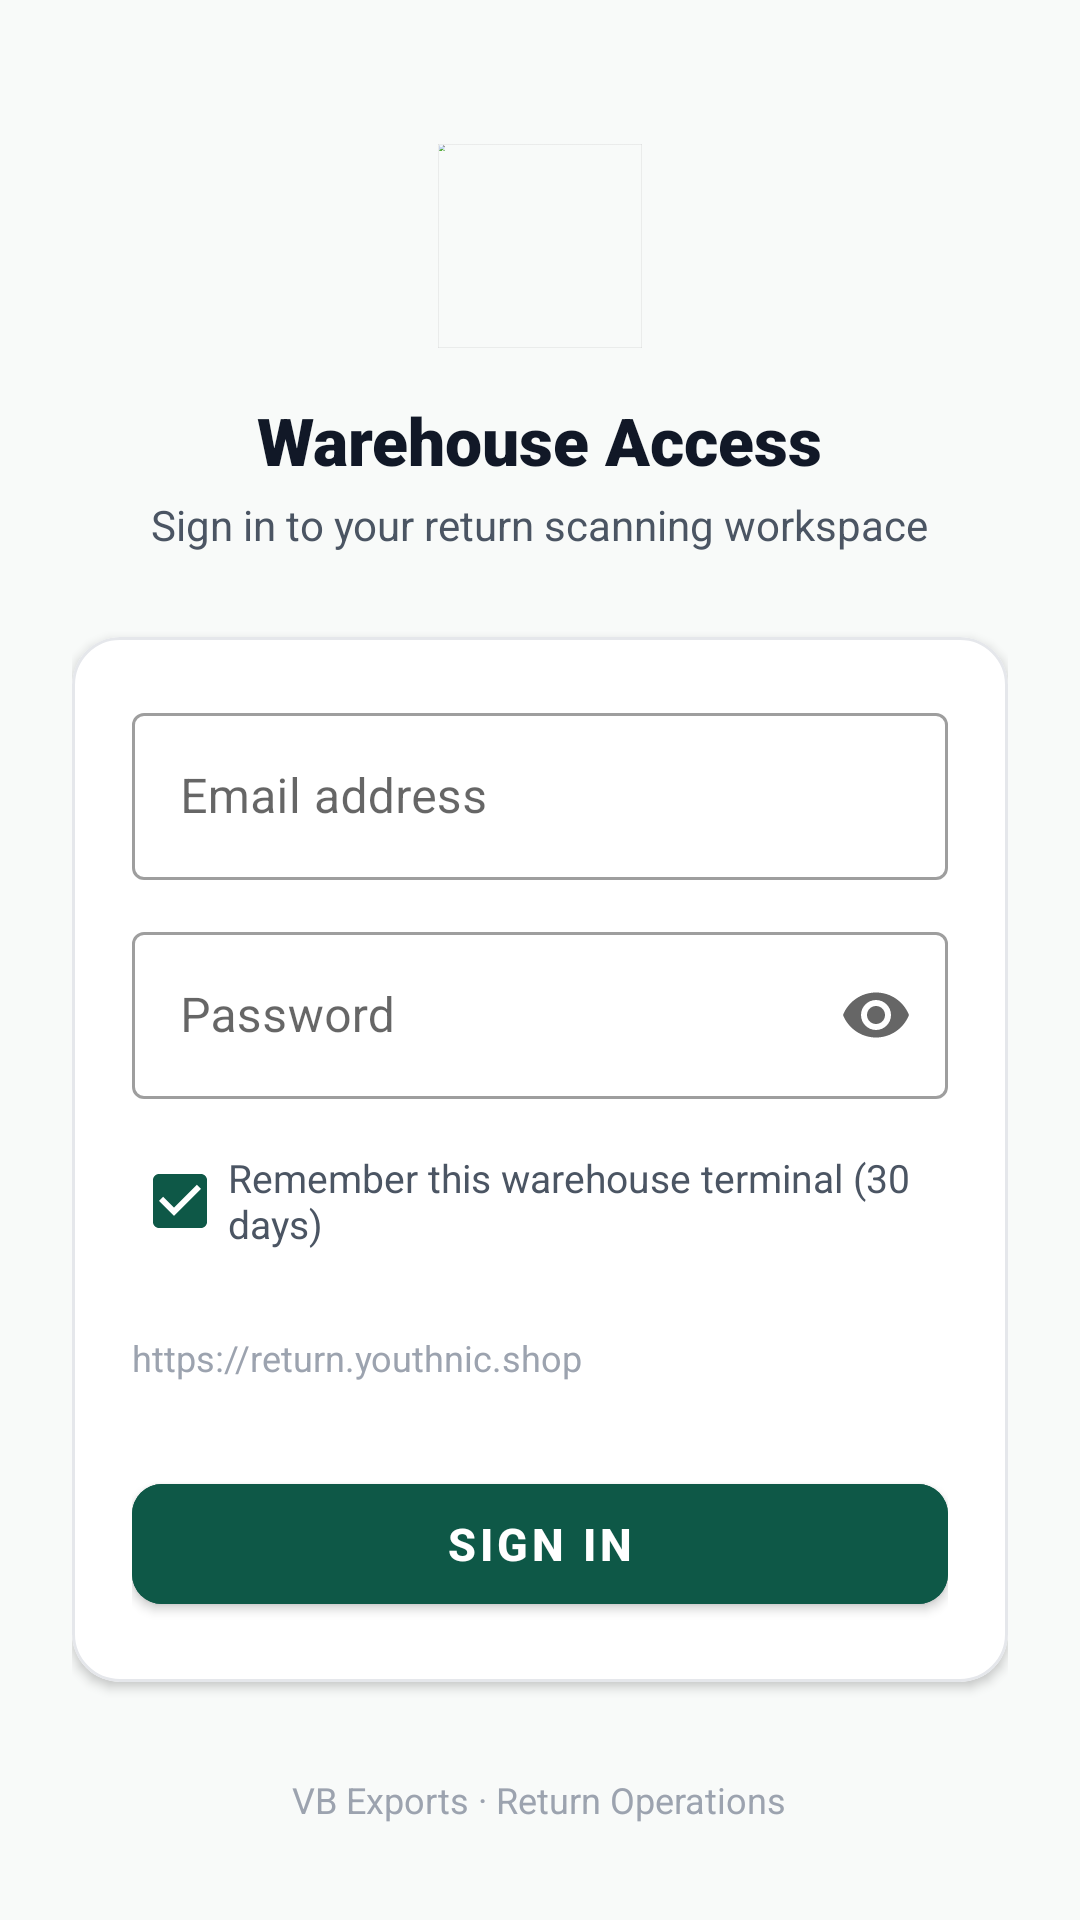

Android layout source for this screen:
<!-- AndroidManifest.xml: application theme Theme.ReturnScan -->
<!-- res/layout/activity_login.xml -->
<?xml version="1.0" encoding="utf-8"?>
<ScrollView xmlns:android="http://schemas.android.com/apk/res/android"
    xmlns:app="http://schemas.android.com/apk/res-auto"
    xmlns:tools="http://schemas.android.com/tools"
    android:layout_width="match_parent"
    android:layout_height="match_parent"
    android:background="@color/background"
    android:fillViewport="true">

    <LinearLayout
        android:layout_width="match_parent"
        android:layout_height="wrap_content"
        android:gravity="center_horizontal"
        android:orientation="vertical"
        android:paddingHorizontal="24dp"
        android:paddingTop="48dp"
        android:paddingBottom="32dp">

        
        <ImageView
            android:layout_width="68dp"
            android:layout_height="68dp"
            android:contentDescription="@string/app_name"
            android:src="@drawable/ic_launcher_youthnic" />

        <TextView
            android:layout_width="wrap_content"
            android:layout_height="wrap_content"
            android:layout_marginTop="16dp"
            android:fontFamily="sans-serif-black"
            android:text="@string/login_title"
            android:textColor="@color/text_primary"
            android:textSize="22sp" />

        <TextView
            android:layout_width="wrap_content"
            android:layout_height="wrap_content"
            android:layout_marginTop="4dp"
            android:gravity="center"
            android:text="@string/login_subtitle"
            android:textColor="@color/text_secondary"
            android:textSize="14sp" />

        
        <com.google.android.material.card.MaterialCardView
            android:layout_width="match_parent"
            android:layout_height="wrap_content"
            android:layout_marginTop="28dp"
            app:cardBackgroundColor="@color/surface"
            app:cardCornerRadius="16dp"
            app:cardElevation="2dp"
            app:strokeColor="@color/border"
            app:strokeWidth="1dp">

            <LinearLayout
                android:layout_width="match_parent"
                android:layout_height="wrap_content"
                android:orientation="vertical"
                android:padding="20dp">

                <com.google.android.material.textfield.TextInputLayout
                    android:id="@+id/tilEmail"
                    style="@style/Widget.MaterialComponents.TextInputLayout.OutlinedBox"
                    android:layout_width="match_parent"
                    android:layout_height="wrap_content"
                    android:hint="@string/email_hint">

                    <com.google.android.material.textfield.TextInputEditText
                        android:id="@+id/etEmail"
                        android:layout_width="match_parent"
                        android:layout_height="wrap_content"
                        android:inputType="textEmailAddress"
                        android:maxLines="1" />
                </com.google.android.material.textfield.TextInputLayout>

                <com.google.android.material.textfield.TextInputLayout
                    android:id="@+id/tilPassword"
                    style="@style/Widget.MaterialComponents.TextInputLayout.OutlinedBox"
                    android:layout_width="match_parent"
                    android:layout_height="wrap_content"
                    android:layout_marginTop="12dp"
                    android:hint="@string/password_hint"
                    app:endIconMode="password_toggle">

                    <com.google.android.material.textfield.TextInputEditText
                        android:id="@+id/etPassword"
                        android:layout_width="match_parent"
                        android:layout_height="wrap_content"
                        android:inputType="textPassword"
                        android:maxLines="1" />
                </com.google.android.material.textfield.TextInputLayout>

                
                <CheckBox
                    android:id="@+id/cbRememberDevice"
                    android:layout_width="match_parent"
                    android:layout_height="wrap_content"
                    android:layout_marginTop="10dp"
                    android:checked="true"
                    android:buttonTint="@color/colorPrimary"
                    android:text="@string/remember_device"
                    android:textColor="@color/text_secondary"
                    android:textSize="13sp" />

                
                <LinearLayout
                    android:id="@+id/btnToggleServerConfig"
                    android:layout_width="match_parent"
                    android:layout_height="wrap_content"
                    android:layout_marginTop="12dp"
                    android:background="?attr/selectableItemBackground"
                    android:gravity="center_vertical"
                    android:orientation="horizontal"
                    android:paddingVertical="8dp">

                    <TextView
                        android:id="@+id/tvCurrentServerUrl"
                        android:layout_width="0dp"
                        android:layout_height="wrap_content"
                        android:layout_weight="1"
                        android:ellipsize="end"
                        android:maxLines="1"
                        android:text="https://return.youthnic.shop"
                        android:textColor="@color/text_muted"
                        android:textSize="12sp" />

                    <ImageView
                        android:id="@+id/ivServerArrow"
                        android:layout_width="16dp"
                        android:layout_height="16dp"
                        android:importantForAccessibility="no"
                        android:src="@drawable/ic_chevron_right"
                        app:tint="@color/text_muted" />
                </LinearLayout>

                
                <com.google.android.material.textfield.TextInputLayout
                    android:id="@+id/tilServerUrl"
                    style="@style/Widget.MaterialComponents.TextInputLayout.OutlinedBox"
                    android:layout_width="match_parent"
                    android:layout_height="wrap_content"
                    android:layout_marginTop="4dp"
                    android:hint="@string/server_url_label"
                    android:visibility="gone"
                    tools:visibility="visible">

                    <com.google.android.material.textfield.TextInputEditText
                        android:id="@+id/etServerUrl"
                        android:layout_width="match_parent"
                        android:layout_height="wrap_content"
                        android:inputType="textUri"
                        android:maxLines="1" />
                </com.google.android.material.textfield.TextInputLayout>

                
                <TextView
                    android:id="@+id/tvLoginError"
                    android:layout_width="match_parent"
                    android:layout_height="wrap_content"
                    android:layout_marginTop="12dp"
                    android:background="@drawable/bg_round_card"
                    android:backgroundTint="@color/verdict_stop_bg"
                    android:padding="10dp"
                    android:textColor="@color/verdict_stop"
                    android:textSize="13sp"
                    android:visibility="gone"
                    tools:text="Incorrect email or password."
                    tools:visibility="visible" />

                
                <com.google.android.material.button.MaterialButton
                    android:id="@+id/btnLogin"
                    android:layout_width="match_parent"
                    android:layout_height="52dp"
                    android:layout_marginTop="20dp"
                    android:backgroundTint="@color/colorPrimary"
                    android:text="@string/login_btn"
                    android:textColor="@color/text_on_primary"
                    android:textSize="15sp"
                    android:textStyle="bold"
                    app:cornerRadius="10dp" />

                <ProgressBar
                    android:id="@+id/progressLogin"
                    android:layout_width="28dp"
                    android:layout_height="28dp"
                    android:layout_gravity="center_horizontal"
                    android:layout_marginTop="16dp"
                    android:indeterminateTint="@color/colorPrimary"
                    android:visibility="gone" />

            </LinearLayout>
        </com.google.android.material.card.MaterialCardView>

        <View
            android:layout_width="match_parent"
            android:layout_height="0dp"
            android:layout_weight="1" />

        <TextView
            android:id="@+id/tvLoginFooter"
            android:layout_width="wrap_content"
            android:layout_height="wrap_content"
            android:layout_marginTop="24dp"
            android:text="VB Exports · Return Operations"
            android:textColor="@color/text_muted"
            android:textSize="12sp" />
    </LinearLayout>
</ScrollView>
<!-- resources referenced by this layout -->
<resources>
  <color name="background">#F8FAF9</color>
  <color name="border">#E5E7EB</color>
  <color name="colorPrimary">#0E5847</color>
  <color name="surface">#FFFFFF</color>
  <color name="text_muted">#9CA3AF</color>
  <color name="text_on_primary">#FFFFFF</color>
  <color name="text_primary">#111827</color>
  <color name="text_secondary">#4B5563</color>
  <color name="verdict_stop">#DC2626</color>
  <color name="verdict_stop_bg">#FEF2F2</color>
  <!-- drawable ic_launcher_youthnic: png bitmap (drawable, 94916 bytes) -->
  <string name="app_name">Youthnic Returns</string>
  <string name="email_hint">Email address</string>
  <string name="login_btn">Sign in</string>
  <string name="login_subtitle">Sign in to your return scanning workspace</string>
  <string name="login_title">Warehouse Access</string>
  <string name="password_hint">Password</string>
  <string name="remember_device">Remember this warehouse terminal (30 days)</string>
  <string name="server_url_label">Server Address</string>
  <style name="Theme.ReturnScan" parent="Theme.MaterialComponents.Light.NoActionBar">
          <item name="colorPrimary">@color/colorPrimary</item>
          <item name="colorPrimaryDark">@color/colorPrimaryDark</item>
          <item name="colorAccent">@color/colorAccent</item>
          <item name="android:windowBackground">@color/background</item>
          <item name="android:statusBarColor">@color/colorPrimaryDark</item>
          <item name="android:navigationBarColor">@color/background</item>
      </style>
  <color name="colorPrimaryDark">#063B2F</color>
  <color name="colorAccent">#10B981</color>
</resources>
